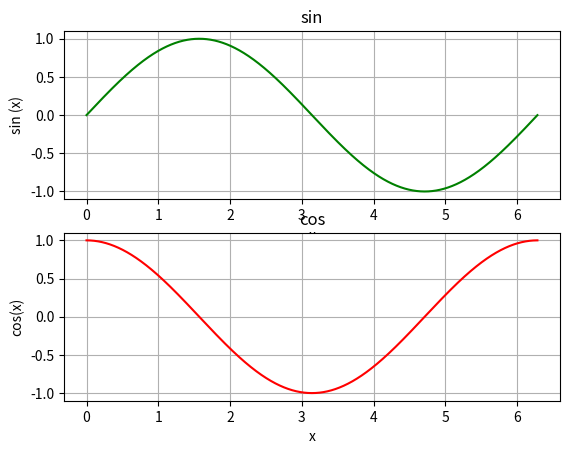

Source code (Python):
"""
Practice on matplotlib integrated with numpy
"""

import matplotlib.pyplot as plt
import numpy as np

xstart = 0
xstop = 2 * np.pi
increment = 0.001

x = np.arange(xstart, xstop, increment)
y = np.sin(x)
z = np.cos(x)
plt.subplot(2, 1, 1)
plt.plot(x, y, "g")
plt.title("sin")
plt.xlabel("x")
plt.ylabel("sin (x)")
plt.grid()
plt.subplot(2, 1, 2)
plt.plot(x, z, "r")
plt.title("cos")
plt.xlabel("x")
plt.ylabel("cos(x)")
plt.grid()
plt.show()
